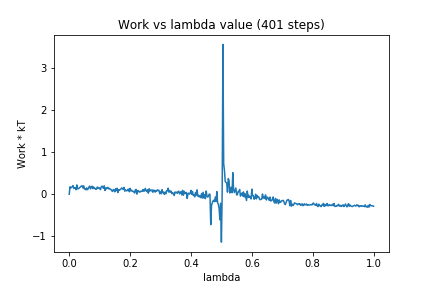

The file beside this chart, header and first rows:
0, 0.0
1, 0.1775
2, 0.1487
3, 0.1672
4, 0.1791
5, 0.2064
6, 0.1374
7, 0.149
8, 0.1503
9, 0.1068
10, 0.2228
11, 0.1275
12, 0.133
13, 0.1436
14, 0.162
15, 0.1777
16, 0.1971
17, 0.2006
18, 0.1487
19, 0.2001
20, 0.1248
21, 0.1335
22, 0.1054
23, 0.1506
24, 0.11
25, 0.1324
26, 0.1747
27, 0.1951
28, 0.1289
29, 0.166
30, 0.1912
31, 0.135
32, 0.1747
33, 0.1374
34, 0.1401
35, 0.1161
36, 0.1243
37, 0.1734
38, 0.1397
39, 0.1541
40, 0.1462
41, 0.1092
42, 0.1715
43, 0.1933
44, 0.1794
45, 0.14
46, 0.2007
47, 0.0898
48, 0.1493
49, 0.1278
50, 0.1597
51, 0.1615
52, 0.1266
53, 0.1387
54, 0.1215
55, 0.11
56, 0.08064
57, 0.0677
58, 0.1154
59, 0.09847
60, 0.05882
... 340 more rows
